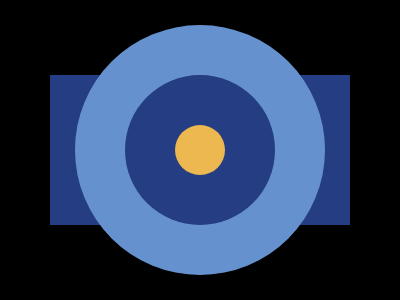

Here is a drawing made with CSS. Write the source that renders it.

<!-- file: index.html -->
<!DOCTYPE html>
<html lang="en">
<head>
    <meta charset="UTF-8">
    <meta name="viewport" content="width=device-width, initial-scale=1.0">
    <title>Document</title>
    <link rel="stylesheet" href="style.css">
</head>
<body>
    <div class="a"></div>
<div class="b"></div>
<div class="c"></div>
<div class="d"></div>
</body>
</html>

/* file: style.css */
html{
  background: #000;
}
body{
    background: #6592CF;
    margin: 0 auto;
    width: 300px;
    height: 100px;
  }
  .a {
    width: 300px;
    height: 150px;
    background:#243D83;
    margin: 75px auto;
  }
   .b {
    width: 250px;
    height: 250px;
    background: #6592CF;
    margin: -275px auto;
    border-radius: 50%;
  }
   .c {
    width: 150px;
    height: 150px;
    background: #243D83;
    margin: 75px auto;
    border-radius: 50%;
  }
  .d {
    width: 50px;
    height: 50px;
    background: #EEB850;
    margin: -175px auto;
    border-radius: 50%;
  }